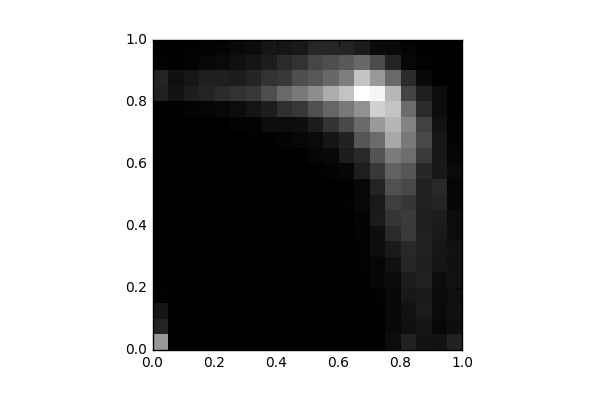

The data file committed next to this chart (first rows):
, 0, 1, 2, 3, 4, 5, 6, 7, 8, 9, 10, 11, 12, 13, 14, 15, 16, 17, 18, 19
0, 757.0, 184.0, 108.0, 12.0, 8.0, 4.0, 4.0, 4.0, 4.0, 0.0, 0.0, 0.0, 0.0, 0.0, 0.0, 6.0, 166.0, 184.0, 16.0, 2.0
1, 0.0, 0.0, 0.0, 0.0, 0.0, 0.0, 0.0, 0.0, 0.0, 0.0, 4.0, 0.0, 0.0, 0.0, 0.0, 3.0, 98.0, 84.0, 9.0, 0.0
2, 0.0, 0.0, 0.0, 0.0, 0.0, 0.0, 0.0, 0.0, 0.0, 0.0, 0.0, 0.0, 0.0, 0.0, 2.0, 15.0, 148.0, 111.0, 15.0, 10.0
3, 4.0, 0.0, 0.0, 0.0, 0.0, 0.0, 0.0, 0.0, 0.0, 0.0, 0.0, 3.0, 0.0, 0.0, 0.0, 26.0, 175.0, 155.0, 37.0, 17.0
4, 0.0, 0.0, 0.0, 0.0, 0.0, 0.0, 0.0, 0.0, 0.0, 0.0, 0.0, 0.0, 0.0, 0.0, 4.0, 36.0, 217.0, 155.0, 50.0, 25.0
5, 0.0, 0.0, 0.0, 0.0, 0.0, 0.0, 0.0, 0.0, 0.0, 0.0, 0.0, 0.0, 0.0, 4.0, 19.0, 64.0, 251.0, 140.0, 80.0, 47.0
6, 0.0, 0.0, 0.0, 0.0, 0.0, 0.0, 0.0, 0.0, 0.0, 0.0, 0.0, 0.0, 0.0, 8.0, 19.0, 100.0, 284.0, 186.0, 106.0, 61.0
7, 0.0, 0.0, 0.0, 0.0, 0.0, 0.0, 0.0, 0.0, 0.0, 0.0, 0.0, 0.0, 2.0, 8.0, 67.0, 146.0, 392.0, 250.0, 145.0, 112.0
8, 0.0, 0.0, 0.0, 0.0, 0.0, 0.0, 0.0, 0.0, 0.0, 0.0, 0.0, 2.0, 9.0, 23.0, 60.0, 237.0, 527.0, 284.0, 217.0, 114.0
9, 0.0, 0.0, 0.0, 0.0, 0.0, 0.0, 0.0, 0.0, 0.0, 0.0, 0.0, 0.0, 9.0, 35.0, 70.0, 276.0, 609.0, 390.0, 249.0, 127.0
10, 0.0, 0.0, 0.0, 0.0, 0.0, 0.0, 0.0, 0.0, 0.0, 0.0, 0.0, 6.0, 30.0, 52.0, 140.0, 400.0, 704.0, 435.0, 349.0, 191.0
11, 0.0, 0.0, 0.0, 0.0, 0.0, 0.0, 0.0, 0.0, 0.0, 0.0, 2.0, 15.0, 42.0, 107.0, 257.0, 507.0, 855.0, 518.0, 390.0, 194.0
12, 0.0, 0.0, 0.0, 0.0, 0.0, 0.0, 0.0, 0.0, 0.0, 11.0, 9.0, 32.0, 144.0, 170.0, 371.0, 601.0, 970.0, 623.0, 448.0, 187.0
13, 0.0, 0.0, 0.0, 0.0, 4.0, 14.0, 13.0, 18.0, 22.0, 42.0, 42.0, 150.0, 199.0, 432.0, 526.0, 724.0, 1272, 971.0, 521.0, 135.0
14, 6.0, 4.0, 8.0, 14.0, 30.0, 34.0, 69.0, 73.0, 138.0, 129.0, 188.0, 282.0, 415.0, 535.0, 767.0, 1039, 1222, 764.0, 375.0, 58.0
15, 68.0, 41.0, 44.0, 42.0, 59.0, 80.0, 130.0, 209.0, 261.0, 311.0, 411.0, 485.0, 621.0, 835.0, 900.0, 972.0, 911.0, 531.0, 186.0, 47.0
16, 171.0, 83.0, 87.0, 122.0, 138.0, 190.0, 200.0, 292.0, 298.0, 271.0, 367.0, 431.0, 547.0, 602.0, 658.0, 534.0, 341.0, 218.0, 39.0, 29.0
17, 95.0, 109.0, 135.0, 133.0, 170.0, 157.0, 170.0, 160.0, 155.0, 165.0, 161.0, 195.0, 295.0, 364.0, 329.0, 211.0, 153.0, 45.0, 12.0, 0.0
18, 91.0, 38.0, 50.0, 58.0, 67.0, 106.0, 112.0, 132.0, 142.0, 187.0, 201.0, 124.0, 120.0, 113.0, 88.0, 63.0, 64.0, 0.0, 0.0, 2.0
19, 170.0, 72.0, 82.0, 75.0, 98.0, 83.0, 85.0, 63.0, 60.0, 34.0, 29.0, 53.0, 31.0, 24.0, 13.0, 8.0, 0.0, 0.0, 0.0, 0.0
